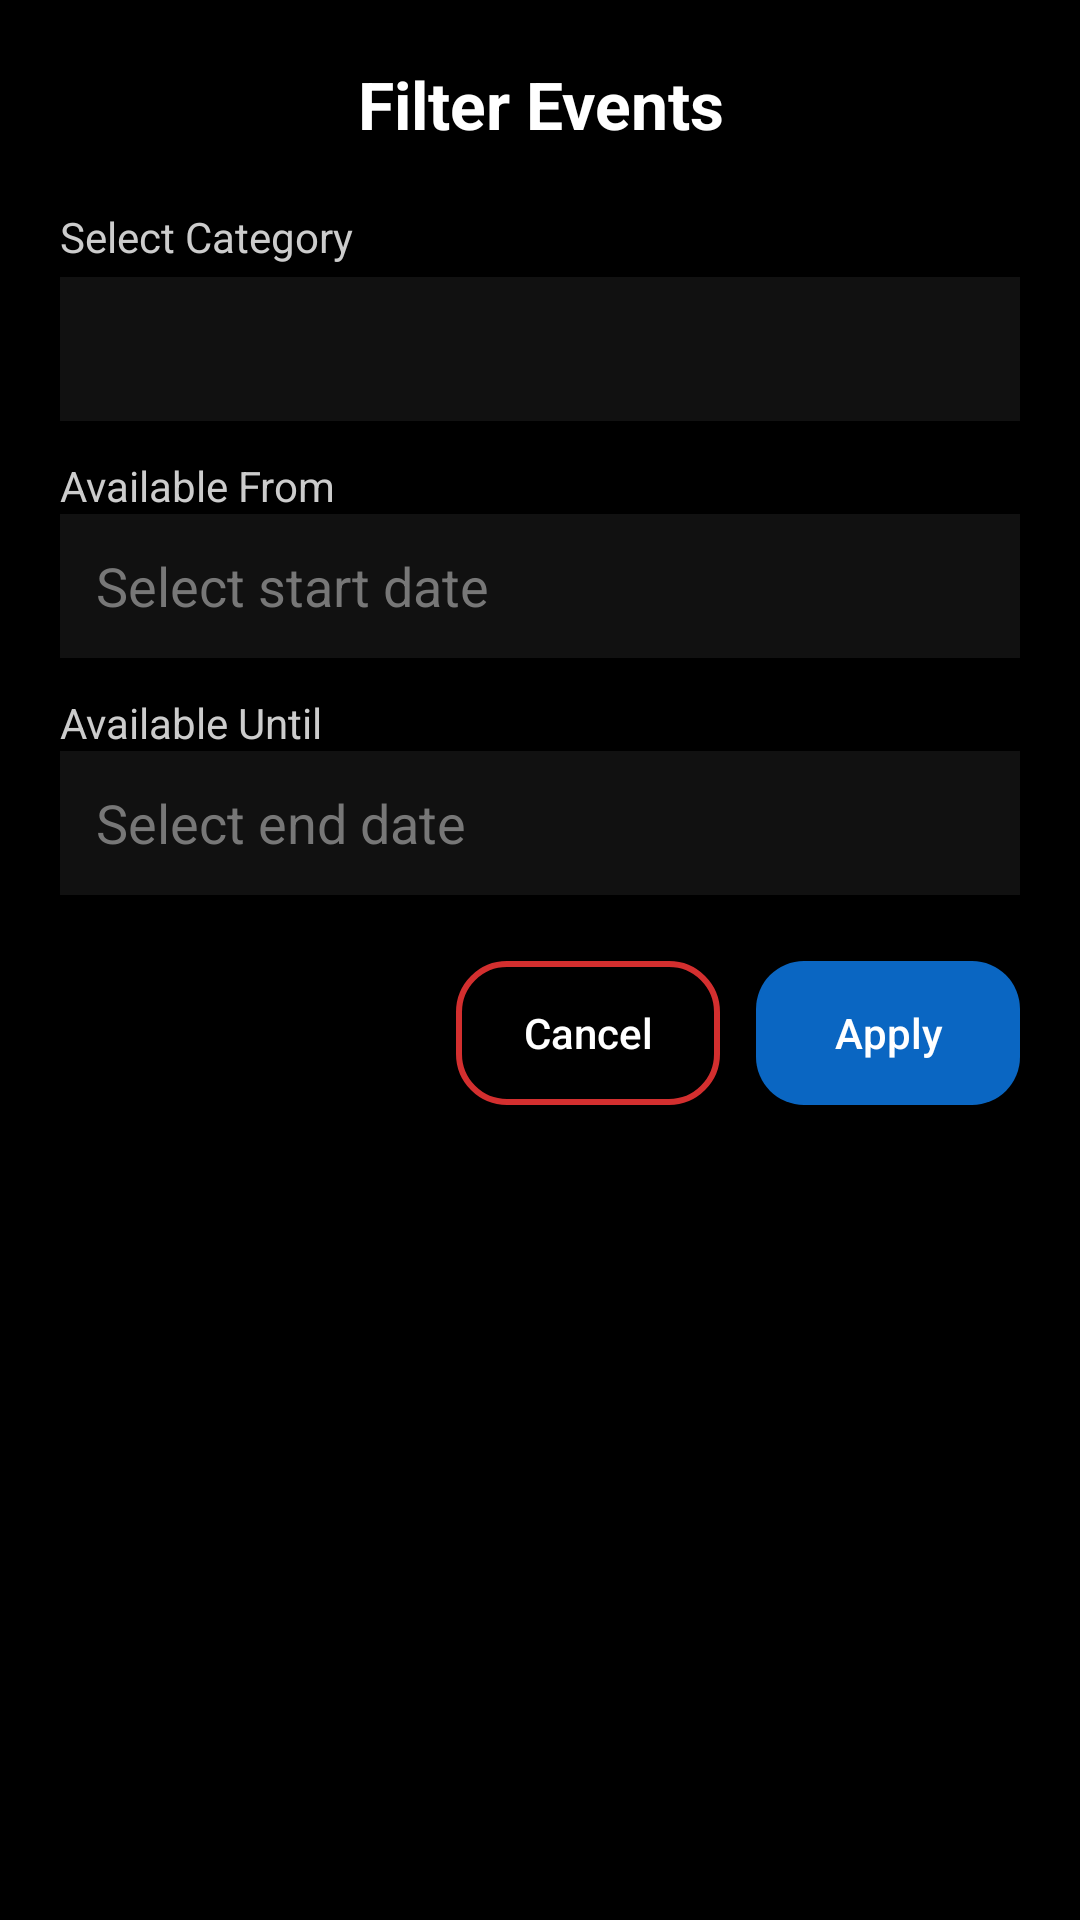

This screen was rendered from an Android layout file. Write that file and the resources it references.
<!-- AndroidManifest.xml: application theme Theme.IndeedGambling -->
<!-- res/layout/dialog_filter_events.xml -->
<?xml version="1.0" encoding="utf-8"?>
<LinearLayout
    xmlns:android="http://schemas.android.com/apk/res/android"
    android:layout_width="match_parent"
    android:layout_height="wrap_content"
    android:orientation="vertical"
    android:padding="20dp"
    android:background="#000000">

    
    <TextView
        android:layout_width="match_parent"
        android:layout_height="wrap_content"
        android:text="Filter Events"
        android:textColor="#FFFFFF"
        android:textSize="22sp"
        android:textStyle="bold"
        android:gravity="center"
        android:layout_marginBottom="16dp" />

    
    <TextView
        android:layout_width="match_parent"
        android:layout_height="wrap_content"
        android:text="Select Category"
        android:textColor="#CCCCCC"
        android:textSize="14sp"
        android:layout_marginTop="4dp" />

    <Spinner
        android:id="@+id/spinner_category"
        android:layout_width="match_parent"
        android:layout_height="48dp"
        android:popupTheme="@style/ThemeOverlay.AppCompat.Dark"
        android:background="#111111"
        android:paddingLeft="12dp"
        android:paddingRight="12dp"
        android:layout_marginTop="4dp"
        android:theme="@style/ThemeOverlay.AppCompat.Dark"/>

    
    <TextView
        android:layout_width="match_parent"
        android:layout_height="wrap_content"
        android:text="Available From"
        android:textColor="#CCCCCC"
        android:textSize="14sp"
        android:layout_marginTop="12dp" />

    <EditText
        android:id="@+id/edit_start_date"
        android:layout_width="match_parent"
        android:layout_height="48dp"
        android:hint="Select start date"
        android:textColor="#FFFFFF"
        android:textColorHint="#777777"
        android:background="#111111"
        android:padding="12dp"
        android:focusable="false" />

    
    <TextView
        android:layout_width="match_parent"
        android:layout_height="wrap_content"
        android:text="Available Until"
        android:textColor="#CCCCCC"
        android:textSize="14sp"
        android:layout_marginTop="12dp" />

    <EditText
        android:id="@+id/edit_end_date"
        android:layout_width="match_parent"
        android:layout_height="48dp"
        android:hint="Select end date"
        android:textColor="#FFFFFF"
        android:textColorHint="#777777"
        android:background="#111111"
        android:padding="12dp"
        android:focusable="false" />

    
    <LinearLayout
        android:layout_width="match_parent"
        android:layout_height="wrap_content"
        android:orientation="horizontal"
        android:gravity="end"
        android:layout_marginTop="22dp">

        <Button
            android:id="@+id/btn_cancel"
            android:layout_width="wrap_content"
            android:layout_height="wrap_content"
            android:text="Cancel"
            android:textColor="#FFFFFF"
            android:background="@drawable/bg_button_danger_border"
            android:backgroundTint="@null"
            android:textAllCaps="false"/>

        <Button
            android:id="@+id/btn_apply"
            android:layout_width="wrap_content"
            android:layout_height="wrap_content"
            android:text="Apply"
            android:textColor="#FFFFFF"
            android:textAllCaps="false"
            android:background="@drawable/bg_button_primary"
            android:backgroundTint="@null"
            android:layout_marginStart="12dp" />
    </LinearLayout>

</LinearLayout>
<!-- resources referenced by this layout -->
<resources>
  <!-- drawable bg_button_danger_border (drawable) -->
  <?xml version="1.0" encoding="utf-8"?>
  <shape xmlns:android="http://schemas.android.com/apk/res/android">
      <solid android:color="@android:color/transparent" />
      <stroke
          android:width="2dp"
          android:color="#D32F2F" />
      <corners android:radius="16dp" />
      <padding
          android:left="12dp"
          android:top="12dp"
          android:right="12dp"
          android:bottom="12dp" />
  </shape>
  <!-- drawable bg_button_primary (drawable) -->
  <?xml version="1.0" encoding="utf-8"?>
  <shape xmlns:android="http://schemas.android.com/apk/res/android">
      <solid android:color="#0A66C2" />
      <corners android:radius="16dp" />
      <padding
          android:left="14dp"
          android:top="14dp"
          android:right="14dp"
          android:bottom="14dp" />
  </shape>
  <style name="Theme.IndeedGambling" parent="Base.Theme.IndeedGambling" />
  <style name="Base.Theme.IndeedGambling" parent="Theme.Material3.DayNight.NoActionBar">
  
          
          <item name="android:windowBackground">@color/dark_background</item>
          <item name="colorSurface">@color/dark_background</item>
  
          
          <item name="colorPrimary">@color/indeed_color</item>   
          <item name="colorOnPrimary">@color/black</item>        
  
          
          <item name="android:textColor">@color/white</item>
          <item name="colorOnBackground">@color/white</item>
          <item name="colorOnSurface">@color/white</item>
  
      </style>
  <color name="dark_background">#FF121212</color>
  <color name="indeed_color">#0A66C2</color>
  <color name="black">#FF000000</color>
  <color name="white">#FFFFFFFF</color>
</resources>
